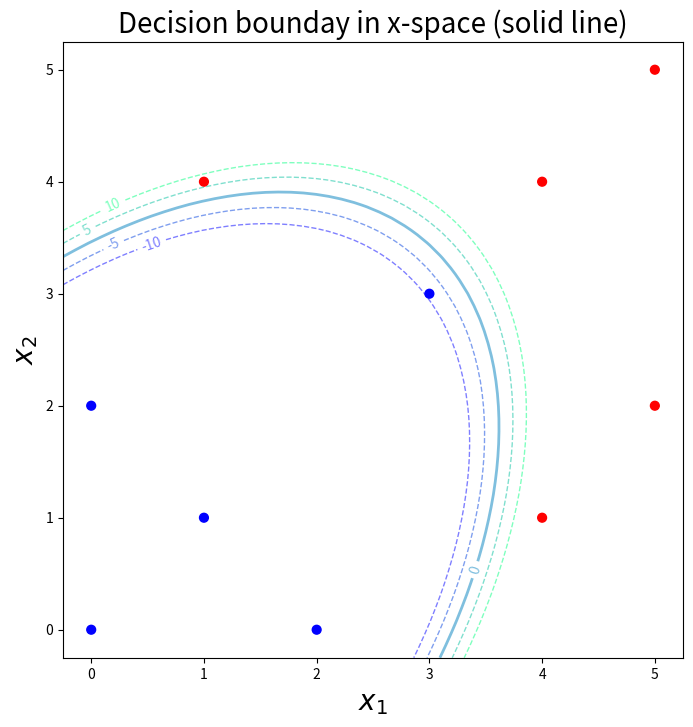

This figure's Python source:
#!/usr/bin/env python3
# -*- coding: utf-8 -*-
"""
Created on Thu Aug  1 22:18:22 2019

[redacted]

Kernel Perceptron Algorithm: A Toy Example
"""
import numpy as np
import matplotlib.pyplot as plt
from mpl_toolkits.mplot3d import Axes3D

# Data points
x = np.array([[5,2], [1,4], [2,0], [4,1], [3,3], [4,4], [1,1], [0,2], [5,5], [0,0]])
#x = np.array([[0,0], [0,2], [1,1], [2,0], [3,3], [1,4], [4,1], [4,4], [5,2], [5,5]])

# Labels
y = np.array([[1],[1],[-1],[1],[-1],[1],[-1],[-1],[1],[-1]])
#y = np.array([[-1],[-1],[-1],[-1],[-1],[1],[1],[1],[1],[1]])

# Number of examples
n = x.shape[0]

# Number of features
m = x.shape[1]

# No. of iterations
T = 100

# Initialize alphas to zero
alphas = np.zeros((n,1))
#alphas = np.array([[1],[31],[11],[65],[72],[21],[30],[4],[0],[15]])
theta0 = 0.0

# Tolerance for floating point errors
eps = 1e-8

# Kernel matrix: quadratic kernel, phi(x) = [x1^2, sqrt(2)*x1*x2, x2^2]
def kernel_matrix(x, y):
    """ 
    Returns kernel matrix (quadratic kernel, in this case) for input arrays, x 
    and y: K(x,y) = phi(x).phi(y), which for a quadratic kernel is (x.y)^2 
    """
    K = (x.dot(y.T))**2
    
    return K

def quad_kernel(x):
    """
    Returns the kernel representation (quadratic, in this case) of input array, x
    """
    try:
        k1 = x[:,0]**2
        k2 = x[:,1]**2
        k12 = np.sqrt(2)*x[:,0]*x[:,1]
        return np.vstack((k1,k12,k2))
    except IndexError:
        k1 = x[0]**2
        k2 = x[1]**2
        k12 = np.sqrt(2)*x[0]*x[1]
        return np.array([[k1],[k12],[k2]])

# Kernel matrix for our case
def shuffle(x, y, req='no'):
    """ Shuffles indices of data points to alter the order in which kernel
        perceptron algorithm runs through the data. 
        Inputs:
            Data (x and y)
            req: if 'yes', indices of x and y are randomly permuted; 
                 if 'no', x and y are returned as is.
        Returns: x and y
    """
    if req == 'yes':
        indices = np.random.permutation(len(x))
        x = x[indices,:]
        y = y[indices]
        return x, y
    else:
        return x, y

x, y = shuffle(x, y, 'no')
K = kernel_matrix(x,x)

# Start kernel perceptron loop
for t in range(T):
    counter = 0     # To check if all examples are classified correctly in loop
    for i in range(n):
        agreement = y[i]*(np.sum(alphas*y*(K[:,i].reshape(-1,1))) + theta0)
        if abs(agreement) < eps or agreement < 0.0:
            alphas[i] = alphas[i] + 1
            theta0 = theta0 + y[i]
        else:
            counter += 1
        
    # If all examples classified correctly, stop
    if counter == n:
        print("--------------------------------------------------------------")
        print("No. of iteration loops through the dataset:", t+1)
        print("--------------------------------------------------------------")
        break

# Initialize theta vector
theta = np.zeros((3,1))

# Calculate theta from calculated alphas
for i in range(n):
    theta = theta + alphas[i]*y[i]*quad_kernel(x[i,:])

print("theta0 =", theta0.item())
print("theta = [{:.2f}, {:.2f}, {:.2f}]".format(theta[0,0], theta[1,0], theta[2,0]))
print("----------------------------------------------------------------------")

print("=== Mistake Counts ===")
for i in range(n):
    print(x[i,:],":\t",alphas[i].item())

print("----------------------------------------------------------------------")
print("=== Classification Status ===")

for i in range(n):
    agreement = (y[i]*(theta.T.dot(quad_kernel(x[i,:])) + theta0)).item()
    if abs(agreement) < eps or agreement < 0.0:
        print("FAIL:\t", x[i,:])
    else:
        print("PASS:\t", x[i,:])

def decision_boundary(x, y, theta, theta0, space='orig'):
    """
    Computes the decision contour in original x-space. 
    
    Inputs: 
        x, y generated from np.meshgrid
        space in which to operate: original x-space ('orig') or feature space ('feature')
    Returns: Decision contour, theta.T.Phi(x) + theta0 
    """
    if space == 'feature':
        return (-theta0 - theta[0]*x - theta[1]*y)/theta[2]
    else:
        return theta[0]*x**2 + theta[1]*np.sqrt(2)*x*y + theta[2]*y**2  + theta0

# Plot in feature space
def plot_feature_space(theta, theta0):
    """
    Plots decision boundary in the transformed feature space.
    Inputs: 
        Trained parameter vector theta and offset theta0
    Returns: A 3D plot of the decision boundary along with the data points.
    """
    colors = ['r' if y == 1 else 'b' for y in y]
    
    fig = plt.figure(figsize=(8,8))
    ax = Axes3D(fig)
    pts = quad_kernel(x).T  # Coordinates in feature space
    ax.scatter3D(pts[:,0], pts[:,1], pts[:,2], s=30, c=colors)
    
    xx, yy = np.meshgrid(np.linspace(*ax.get_xlim()), np.linspace(*ax.get_ylim()))
    zz = decision_boundary(xx, yy, theta, theta0, 'feature')   # Linear decision boundary in feature space
    
    ax.plot_surface(xx, yy, zz, cmap='winter', alpha=0.2)
    ax.view_init(elev=10, azim=60)
    ax.set_xlabel(r'$\Phi_1 = x_1^2$', fontsize=12)
    ax.set_ylabel(r'$\Phi_2 = \sqrt{2}x_1x_2$', fontsize=12)
    #ax.zaxis.set_rotate_label(False) 
    ax.set_zlabel(r'$\Phi_3 = x_2^2$', fontsize=12)
    ax.set_title("Separating hyperplane in feature ($\Phi$) space", fontsize=20)

# Plot decision boundary in original space
def plot_decision_boundary(theta, theta0, style='line'):
    """
    Plots decision boundary in the original x-space.
    Inputs: 
        Trained parameter vector theta and offset theta0
        Contour style: 'line' or 'filled' (levels = -1, 0, 1)
    Returns: A plot of the decision boundary along with the data points.
    """
    
    colors = ['r' if y == 1 else 'b' for y in y]
    
    f, ax = plt.subplots(figsize=(8, 8))
    ax.scatter(x[:,0], x[:,1], s=40, c=colors)
    xx, yy = np.meshgrid(np.linspace(*ax.get_xlim()), np.linspace(*ax.get_ylim()))
    z = decision_boundary(xx, yy, theta, theta0)
    
    if style == 'filled':
        cs = ax.contourf(xx, yy, z, levels=[-10,-5,0,5,10], 
                         colors = ['purple','cyan','orange','magenta'], 
                         extend='both', alpha=0.2)
        cs.cmap.set_over('red')
        cs.cmap.set_under('blue')
        cs.clabel(cs.levels, inline=1, fontsize=10, colors='black', rightside_up=True)
        cs.changed()
        ax.set_title("Decision bounday in x-space (contour level = 0)", fontsize=20)
    else:
        cs = ax.contour(xx, yy, z, levels=[-10,-5,0,5,10], cmap='winter', 
                        alpha=0.5, linewidths=[1,1,2,1,1], 
                        linestyles=['dashed','dashed','solid','dashed','dashed'])
        cs.clabel(cs.levels, inline=1, fontsize=10)
        ax.set_title("Decision bounday in x-space (solid line)", fontsize=20)
    
    ax.set_xlabel(r'$x_1$', fontsize=20)
    ax.set_ylabel(r'$x_2$', fontsize=20)
    
plot_decision_boundary(theta, theta0, 'line')
plot_feature_space(theta, theta0)